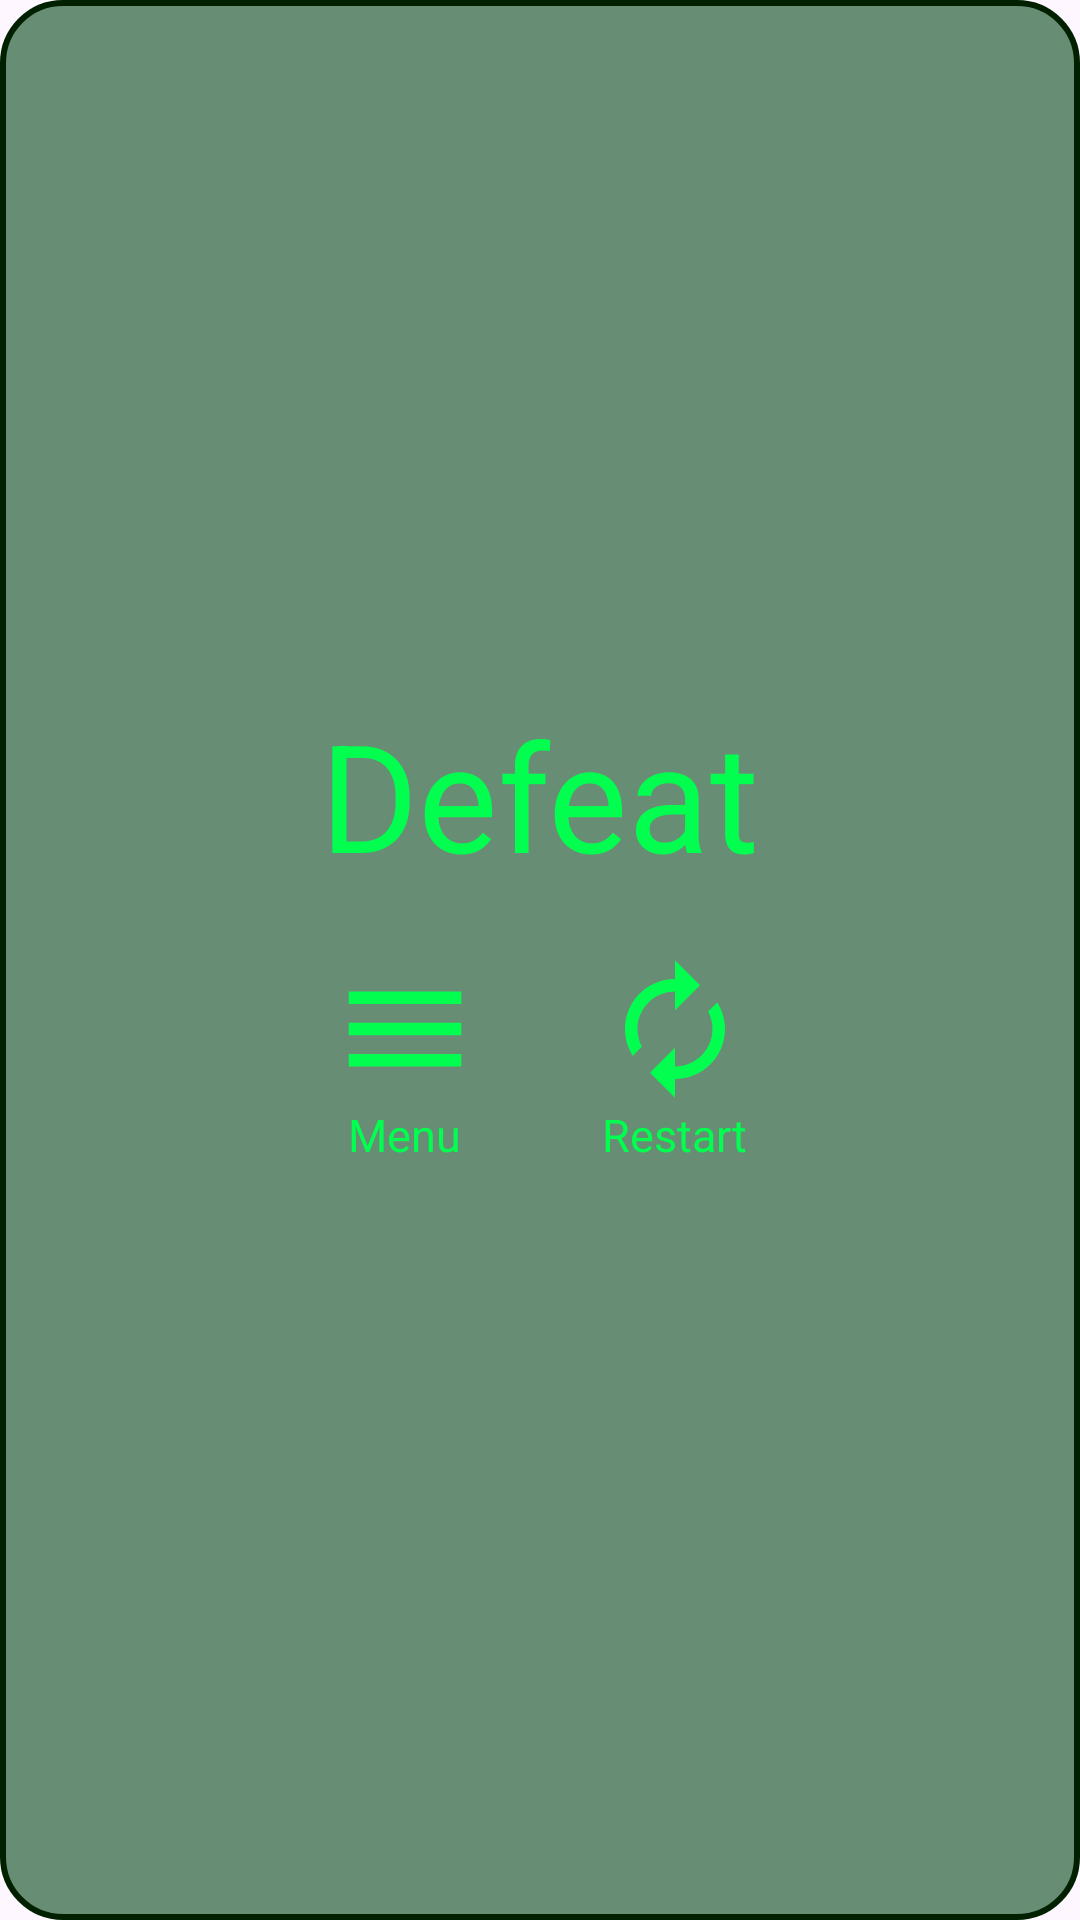

Here is an Android app screen rendered from its layout file. Give the layout XML and the strings, colors and styles it references.
<!-- AndroidManifest.xml: application theme Theme.Springbok -->
<!-- res/layout/defeat_card_view.xml -->
<?xml version="1.0" encoding="utf-8"?>
<FrameLayout xmlns:android="http://schemas.android.com/apk/res/android"
    android:layout_width="wrap_content"
    android:layout_height="wrap_content"
    xmlns:app="http://schemas.android.com/apk/res-auto"
    android:layout_gravity="center"
    android:background="@drawable/radius"
    android:padding="20dp">


    <LinearLayout
        android:layout_width="wrap_content"
        android:layout_height="wrap_content"
        android:layout_gravity="center"
        android:gravity="center"
        android:orientation="vertical">

        <TextView
            android:layout_width="wrap_content"
            android:layout_height="wrap_content"
            android:layout_gravity="center"
            android:text="@string/defeat"
            android:textColor="@color/green"
            android:textSize="50sp" />

        <LinearLayout
            android:layout_width="wrap_content"
            android:layout_height="wrap_content">

            <LinearLayout
                android:layout_width="wrap_content"
                android:layout_height="wrap_content"
                android:layout_margin="20dp"
                android:orientation="vertical">

                <Button
                    android:id="@+id/btn_go_to_menu"
                    android:layout_width="50dp"
                    android:layout_height="50dp"
                    android:background="@drawable/menu_24"
                    app:backgroundTint="@color/green" />

                <TextView
                    android:layout_width="wrap_content"
                    android:layout_height="wrap_content"
                    android:layout_gravity="center"
                    android:text="Menu"
                    android:textColor="@color/green"
                    android:textSize="15sp" />
            </LinearLayout>

            <LinearLayout
                android:layout_width="wrap_content"
                android:layout_height="wrap_content"
                android:layout_margin="20dp"
                android:orientation="vertical">

                <Button
                    android:id="@+id/btn_restart"
                    android:layout_width="50dp"
                    android:layout_height="50dp"
                    android:background="@drawable/restart"
                    app:backgroundTint="@color/green" />

                <TextView
                    android:layout_width="wrap_content"
                    android:layout_height="wrap_content"
                    android:layout_gravity="center"
                    android:text="Restart"
                    android:textColor="@color/green"
                    android:textSize="15sp" />
            </LinearLayout>
        </LinearLayout>
    </LinearLayout>

</FrameLayout>
<!-- resources referenced by this layout -->
<resources>
  <color name="green">#FF02FE4F</color>
  <!-- drawable menu_24 (drawable) -->
  <vector android:height="24dp" android:tint="@color/dark_green"
      android:viewportHeight="24" android:viewportWidth="24"
      android:width="24dp" xmlns:android="http://schemas.android.com/apk/res/android">
      <path android:fillColor="@color/dark_green" android:pathData="M3,18h18v-2L3,16v2zM3,13h18v-2L3,11v2zM3,6v2h18L21,6L3,6z"/>
  </vector>
  <!-- drawable radius (drawable) -->
  <?xml version="1.0" encoding="utf-8"?>
  <shape xmlns:android="http://schemas.android.com/apk/res/android">
  
      <corners android:radius="20dp"/>
      <solid android:color="@color/item_green"/>
      <stroke android:color="@color/dark_green" android:width="2dp"/>
  </shape>
  <!-- drawable restart (drawable) -->
  <vector android:height="24dp" android:tint="@color/dark_green"
      android:viewportHeight="24" android:viewportWidth="24"
      android:width="24dp" xmlns:android="http://schemas.android.com/apk/res/android">
      <path android:fillColor="@color/dark_green" android:pathData="M12,6v3l4,-4 -4,-4v3c-4.42,0 -8,3.58 -8,8 0,1.57 0.46,3.03 1.24,4.26L6.7,14.8c-0.45,-0.83 -0.7,-1.79 -0.7,-2.8 0,-3.31 2.69,-6 6,-6zM18.76,7.74L17.3,9.2c0.44,0.84 0.7,1.79 0.7,2.8 0,3.31 -2.69,6 -6,6v-3l-4,4 4,4v-3c4.42,0 8,-3.58 8,-8 0,-1.57 -0.46,-3.03 -1.24,-4.26z"/>
  </vector>
  <string name="defeat">Defeat</string>
  <style name="Theme.Springbok" parent="Base.Theme.Springbok" />
  <color name="dark_green">#FF002000</color>
  <color name="item_green">#9A07491B</color>
  <style name="Base.Theme.Springbok" parent="Theme.Material3.DayNight.NoActionBar">
          
          
      </style>
</resources>
